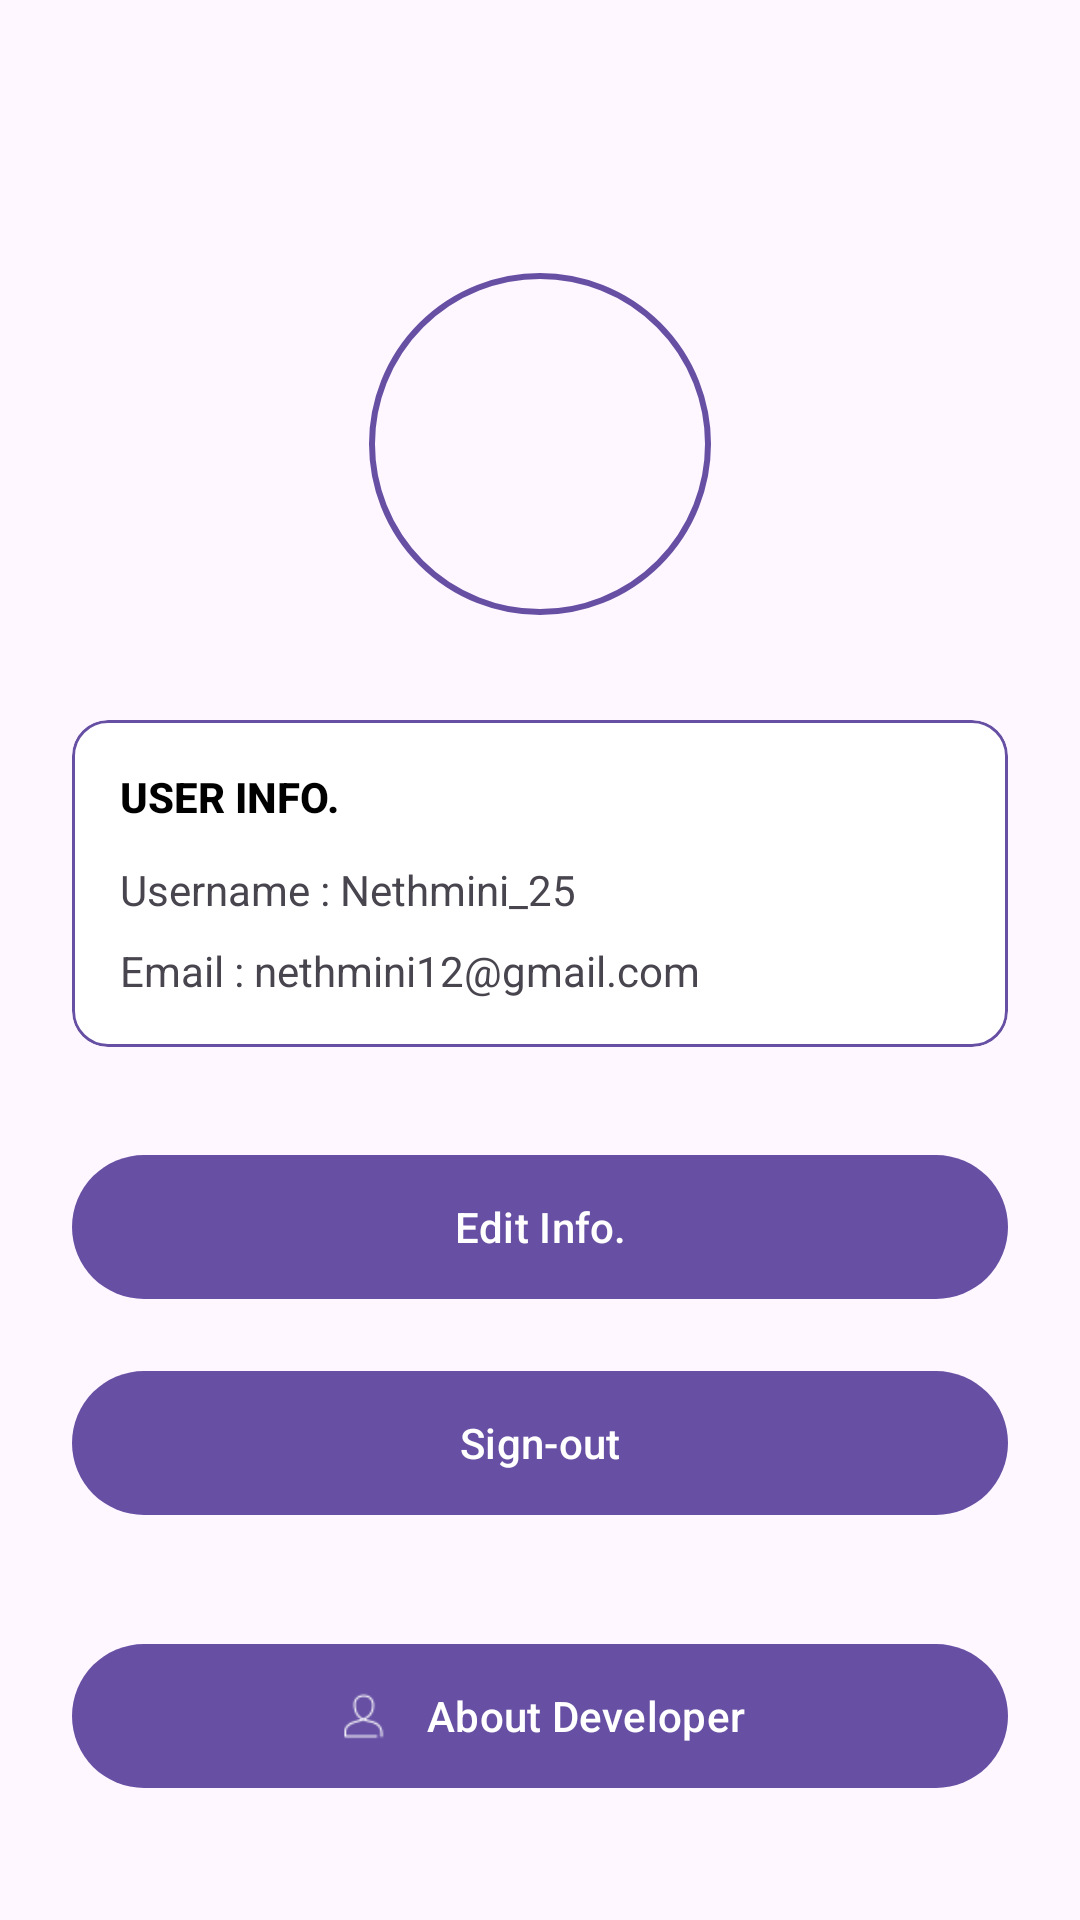

Layout XML and referenced resources for this Android screen:
<!-- AndroidManifest.xml: application theme Theme.Upnext -->
<!-- res/layout/user_info.xml -->
<?xml version="1.0" encoding="utf-8"?>
<androidx.constraintlayout.widget.ConstraintLayout
    xmlns:android="http://schemas.android.com/apk/res/android"
    xmlns:app="http://schemas.android.com/apk/res-auto"
    xmlns:tools="http://schemas.android.com/tools"
    android:layout_width="match_parent"
    android:layout_height="match_parent"
    android:background="#FEF7FF"
    android:padding="24dp"
    tools:context=".UserInfoActivity">

    <com.google.android.material.imageview.ShapeableImageView
        android:id="@+id/profileLogo"
        android:layout_width="120dp"
        android:layout_height="120dp"
        android:layout_marginTop="64dp"
        android:padding="4dp"
        android:scaleType="centerCrop"
        android:src="@drawable/user_info_icon"
        app:layout_constraintEnd_toEndOf="parent"
        app:layout_constraintStart_toStartOf="parent"
        app:layout_constraintTop_toTopOf="parent"
        app:shapeAppearanceOverlay="@style/CircleImage"
        app:strokeColor="#6750A4"
        app:strokeWidth="2dp" />

    <com.google.android.material.card.MaterialCardView
        android:id="@+id/userInfoBox"
        android:layout_width="0dp"
        android:layout_height="wrap_content"
        android:layout_marginTop="32dp"
        app:cardBackgroundColor="#FFFFFF"
        app:cardCornerRadius="12dp"
        app:layout_constraintEnd_toEndOf="parent"
        app:layout_constraintStart_toStartOf="parent"
        app:layout_constraintTop_toBottomOf="@id/profileLogo"
        app:strokeColor="#6750A4"
        app:strokeWidth="1dp">

        <LinearLayout
            android:layout_width="match_parent"
            android:layout_height="wrap_content"
            android:orientation="vertical"
            android:padding="16dp">

            
            <TextView
                android:layout_width="wrap_content"
                android:layout_height="wrap_content"
                android:text="USER INFO."
                android:textColor="#000000"
                android:textStyle="bold"
                android:textSize="14sp"
                android:fontFamily="sans-serif-medium"/>

            
            <TextView
                android:id="@+id/displayUsername"
                android:layout_width="wrap_content"
                android:layout_height="wrap_content"
                android:layout_marginTop="12dp"
                android:text="Username : Nethmini_25"
                android:textColor="#49454F"
                android:textSize="14sp" />

            
            <TextView
                android:id="@+id/displayEmail"
                android:layout_width="wrap_content"
                android:layout_height="wrap_content"
                android:layout_marginTop="8dp"
                android:text="Email : nethmini12@gmail.com"
                android:textColor="#49454F"
                android:textSize="14sp" />
        </LinearLayout>
    </com.google.android.material.card.MaterialCardView>

    
    <com.google.android.material.button.MaterialButton
        android:id="@+id/btnEditInfo"
        android:layout_width="0dp"
        android:layout_height="56dp"
        android:layout_marginTop="32dp"
        android:text="Edit Info."
        android:textAllCaps="false"
        android:textColor="#FFFFFF"
        app:backgroundTint="#6750A4"
        app:cornerRadius="100dp"
        app:layout_constraintEnd_toEndOf="parent"
        app:layout_constraintStart_toStartOf="parent"
        app:layout_constraintTop_toBottomOf="@id/userInfoBox" />

    
    <com.google.android.material.button.MaterialButton
        android:id="@+id/btnSignOut"
        android:layout_width="0dp"
        android:layout_height="56dp"
        android:layout_marginTop="16dp"
        android:text="Sign-out"
        android:textAllCaps="false"
        android:textColor="#FFFFFF"
        app:backgroundTint="#6750A4"
        app:cornerRadius="100dp"
        app:layout_constraintEnd_toEndOf="parent"
        app:layout_constraintStart_toStartOf="parent"
        app:layout_constraintTop_toBottomOf="@id/btnEditInfo" />

    
    <com.google.android.material.button.MaterialButton
        android:id="@+id/btnAboutDeveloper"
        android:layout_width="0dp"
        android:layout_height="56dp"
        android:layout_marginBottom="16dp"
        android:text="About Developer"
        android:textAllCaps="false"
        android:textColor="#FFFFFF"
        app:backgroundTint="#6750A4"
        app:cornerRadius="100dp"
        app:icon="@drawable/about_icon"
        app:iconGravity="textStart"
        app:iconPadding="12dp"
        app:layout_constraintBottom_toBottomOf="parent"
        app:layout_constraintEnd_toEndOf="parent"
        app:layout_constraintStart_toStartOf="parent" />

</androidx.constraintlayout.widget.ConstraintLayout>
<!-- resources referenced by this layout -->
<resources>
  <!-- drawable about_icon: png bitmap (drawable, 484 bytes) -->
  <style name="CircleImage">
          <item name="cornerSize">50%</item>
      </style>
  <style name="Theme.Upnext" parent="Base.Theme.Upnext" />
  <style name="Base.Theme.Upnext" parent="Theme.Material3.DayNight.NoActionBar">
          
          
      </style>
</resources>
